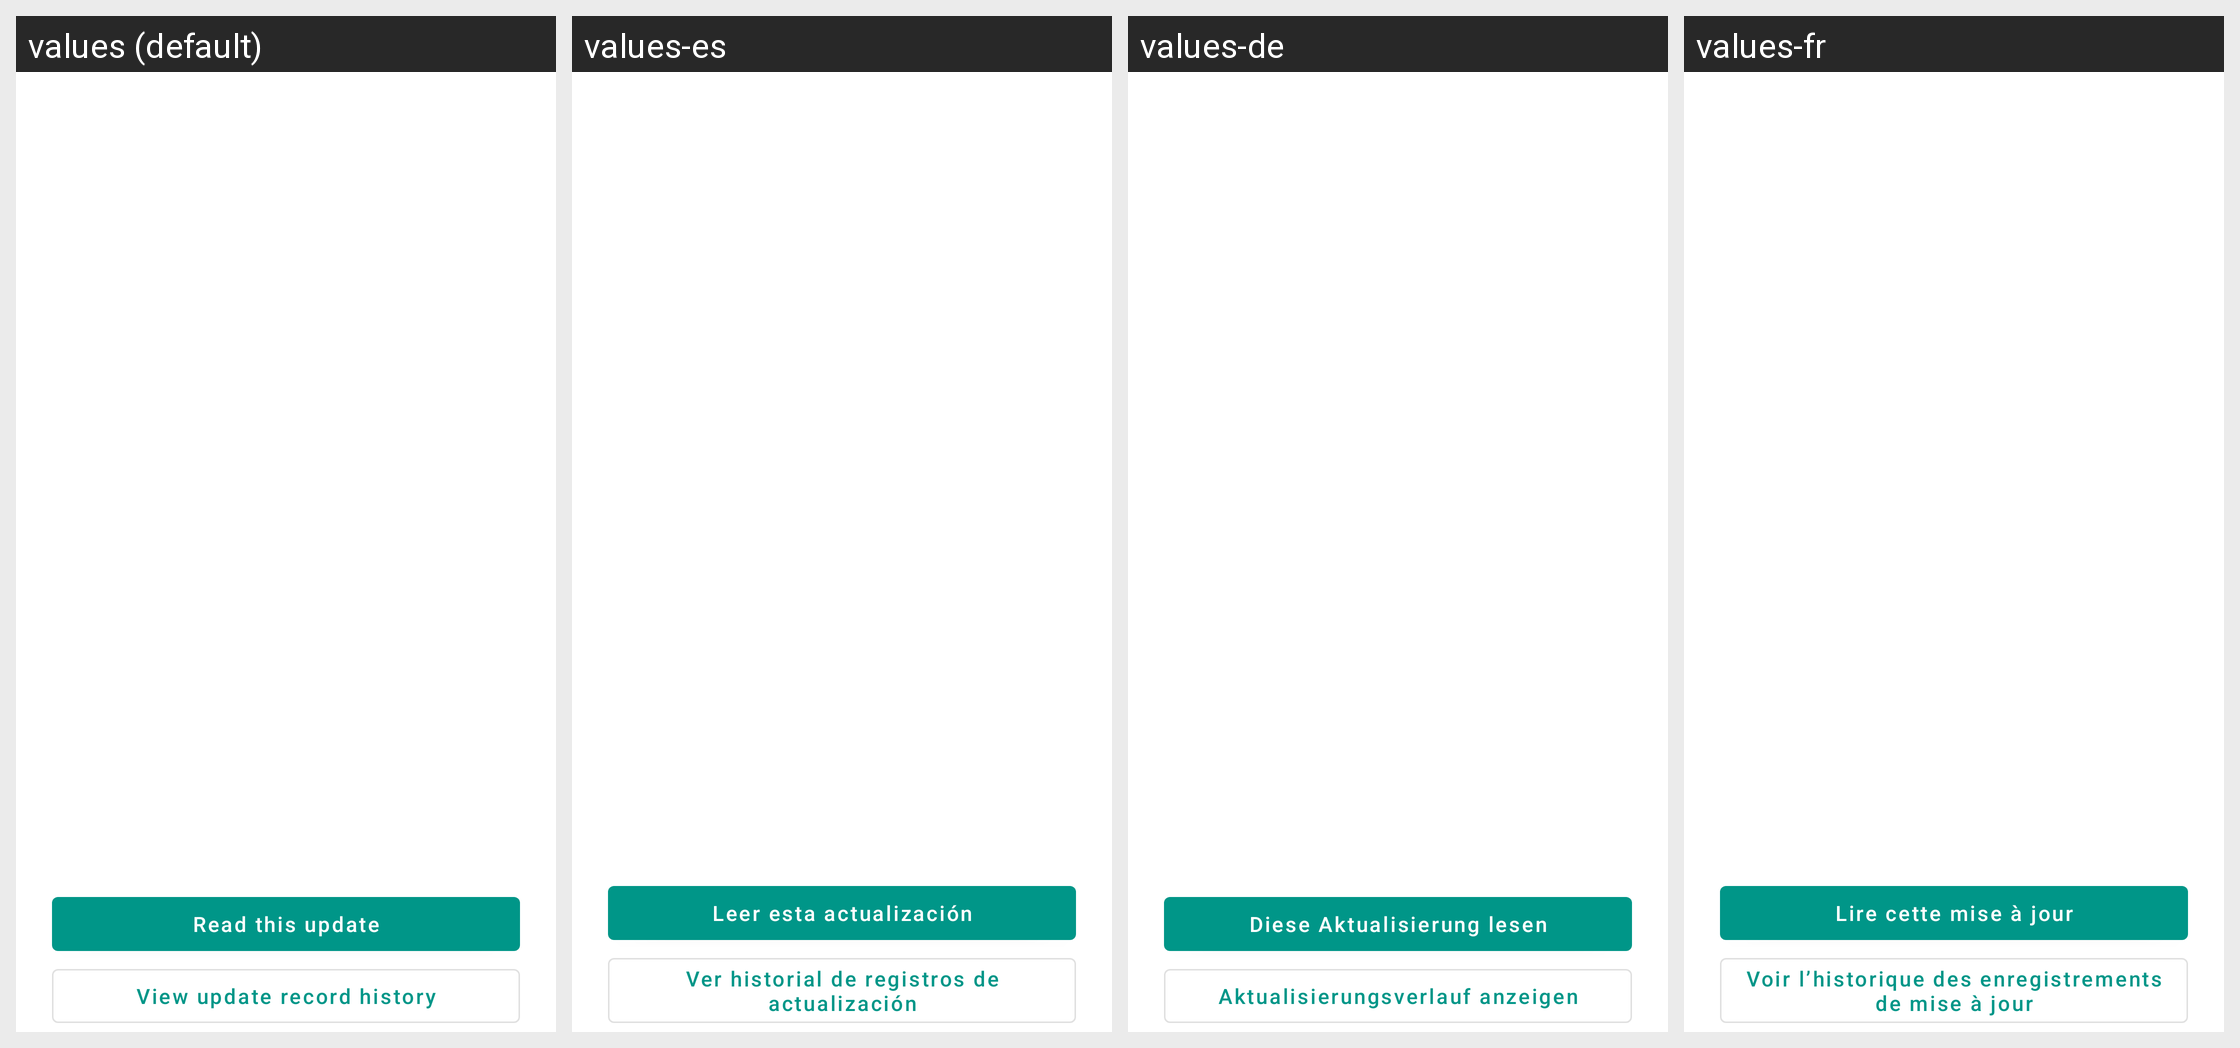

Locale-by-locale string values for the Android screen shown in this grid:
Android screen res/layout/dialog_gallery_update_log.xml rendered under 4 locales, left to right: values (default), values-es, values-de, values-fr. Device: Nexus 5 (rendered at 1080×1920; each locale shown at half size, 540×960, under a caption strip naming it); theme AppTheme.
Other locales in the repository, not shown: values-en, values-ja, values-ko, values-th, values-zh-rCN, values-zh-rHK, values-zh-rTW.
Strings drawn on this screen, with the default value and each locale's value (text and hints the layout hard-codes, and strings that could not be matched under every locale, appear in the picture but are not listed):

gallery_update_log_read
  values: Read this update
  values-es: Leer esta actualización
  values-de: Diese Aktualisierung lesen
  values-fr: Lire cette mise à jour

gallery_update_log_history
  values: View update record history
  values-es: Ver historial de registros de actualización
  values-de: Aktualisierungsverlauf anzeigen
  values-fr: Voir l’historique des enregistrements de mise à jour
